Labelled photos from "Experiment II", an image-classification folder in toast-ceo/CNN-Based-Crosswalk-Pedestrian-Situation-Recognition-System-Using-Mask-R-CNN-and-CDA. The possible labels are: danger outside crosswalk, safety inside crosswalk.

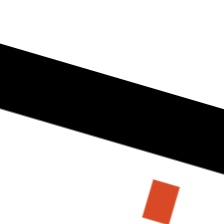
Label: danger outside crosswalk

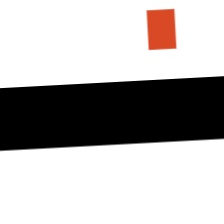
Label: danger outside crosswalk

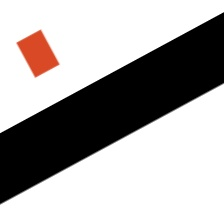
Label: danger outside crosswalk

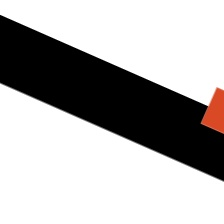
Label: safety inside crosswalk

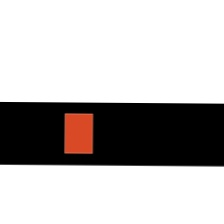
Label: safety inside crosswalk

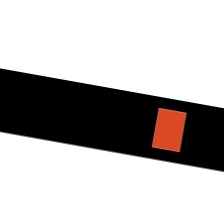
Label: safety inside crosswalk
